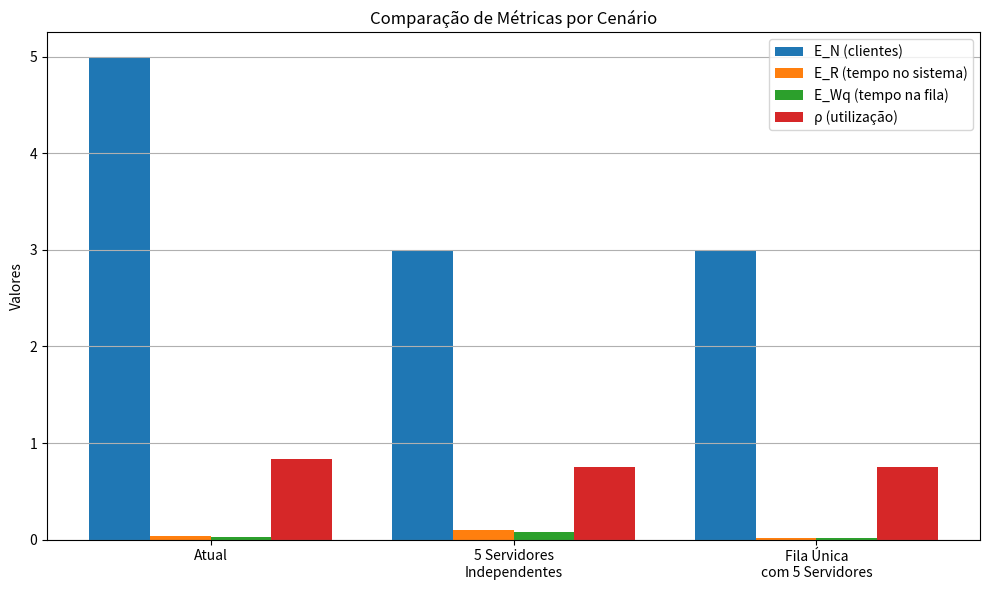

Python code for this plot:
import matplotlib.pyplot as plt

# *********************************
# Cenário atual
mi = 180
lambdac = 150

e_n = lambdac / ( mi - lambdac)
e_r = e_n / lambdac
e_wq = lambdac / (mi * (mi - lambdac))
ro = lambdac / mi

print('E_N= ', e_n)
print('E_R (tempo médio no sistema)= ', e_r)
print('E_Wq (tempo médio na fila) = ', e_wq)
print('Utilização do sistema = ', ro)

# *********************************
# Alternativa (i): 5 servidores independentes
lambda1 = 30
mi1 = 40

e_n1 = lambda1 / (mi1 - lambda1)
e_r1 = e_n1 / lambda1
e_wq1 = lambda1 / (mi1 * (mi1 - lambda1))
ro1 = lambda1 / mi1

print('\nE_N1= ', e_n1)
print('E_R1 (tempo médio no sistema)= ', e_r1)
print('E_Wq1 (tempo médio na fila)= ', e_wq1)
print('Utilização do sistema = ', ro1)

# *********************************
# Alternativa (ii): Fila única com 5 servidores
c = 5
lambda2 = 30 * c
mi2 = 40 * c

e_n2 = lambda2 / (mi2 - lambda2)
e_r2 = e_n2 / lambda2
e_wq2 = lambda2 / (mi2 * (mi2 - lambda2))
ro2 = lambda2 / mi2

print('\nE_N2= ', e_n2)
print('E_R2 (tempo médio no sistema)= ', e_r2)
print('E_Wq2 (tempo médio na fila)= ', e_wq2)
print('Utilização do sistema = ', ro2)

# *********************************
# Gráfico comparativo
cenarios = ['Atual', '5 Servidores\nIndependentes', 'Fila Única\ncom 5 Servidores']
E_N = [e_n, e_n1, e_n2]
E_R = [e_r, e_r1, e_r2]
E_Wq = [e_wq, e_wq1, e_wq2]
rho = [ro, ro1, ro2]

bar_width = 0.2
x = range(len(cenarios))

plt.figure(figsize=(10, 6))

plt.bar([i - 1.5 * bar_width for i in x], E_N, width=bar_width, label='E_N (clientes)')
plt.bar([i - 0.5 * bar_width for i in x], E_R, width=bar_width, label='E_R (tempo no sistema)')
plt.bar([i + 0.5 * bar_width for i in x], E_Wq, width=bar_width, label='E_Wq (tempo na fila)')
plt.bar([i + 1.5 * bar_width for i in x], rho, width=bar_width, label='ρ (utilização)')

plt.xticks(x, cenarios)
plt.ylabel('Valores')
plt.title('Comparação de Métricas por Cenário')
plt.legend()
plt.grid(True, axis='y')
plt.tight_layout()
plt.show()
